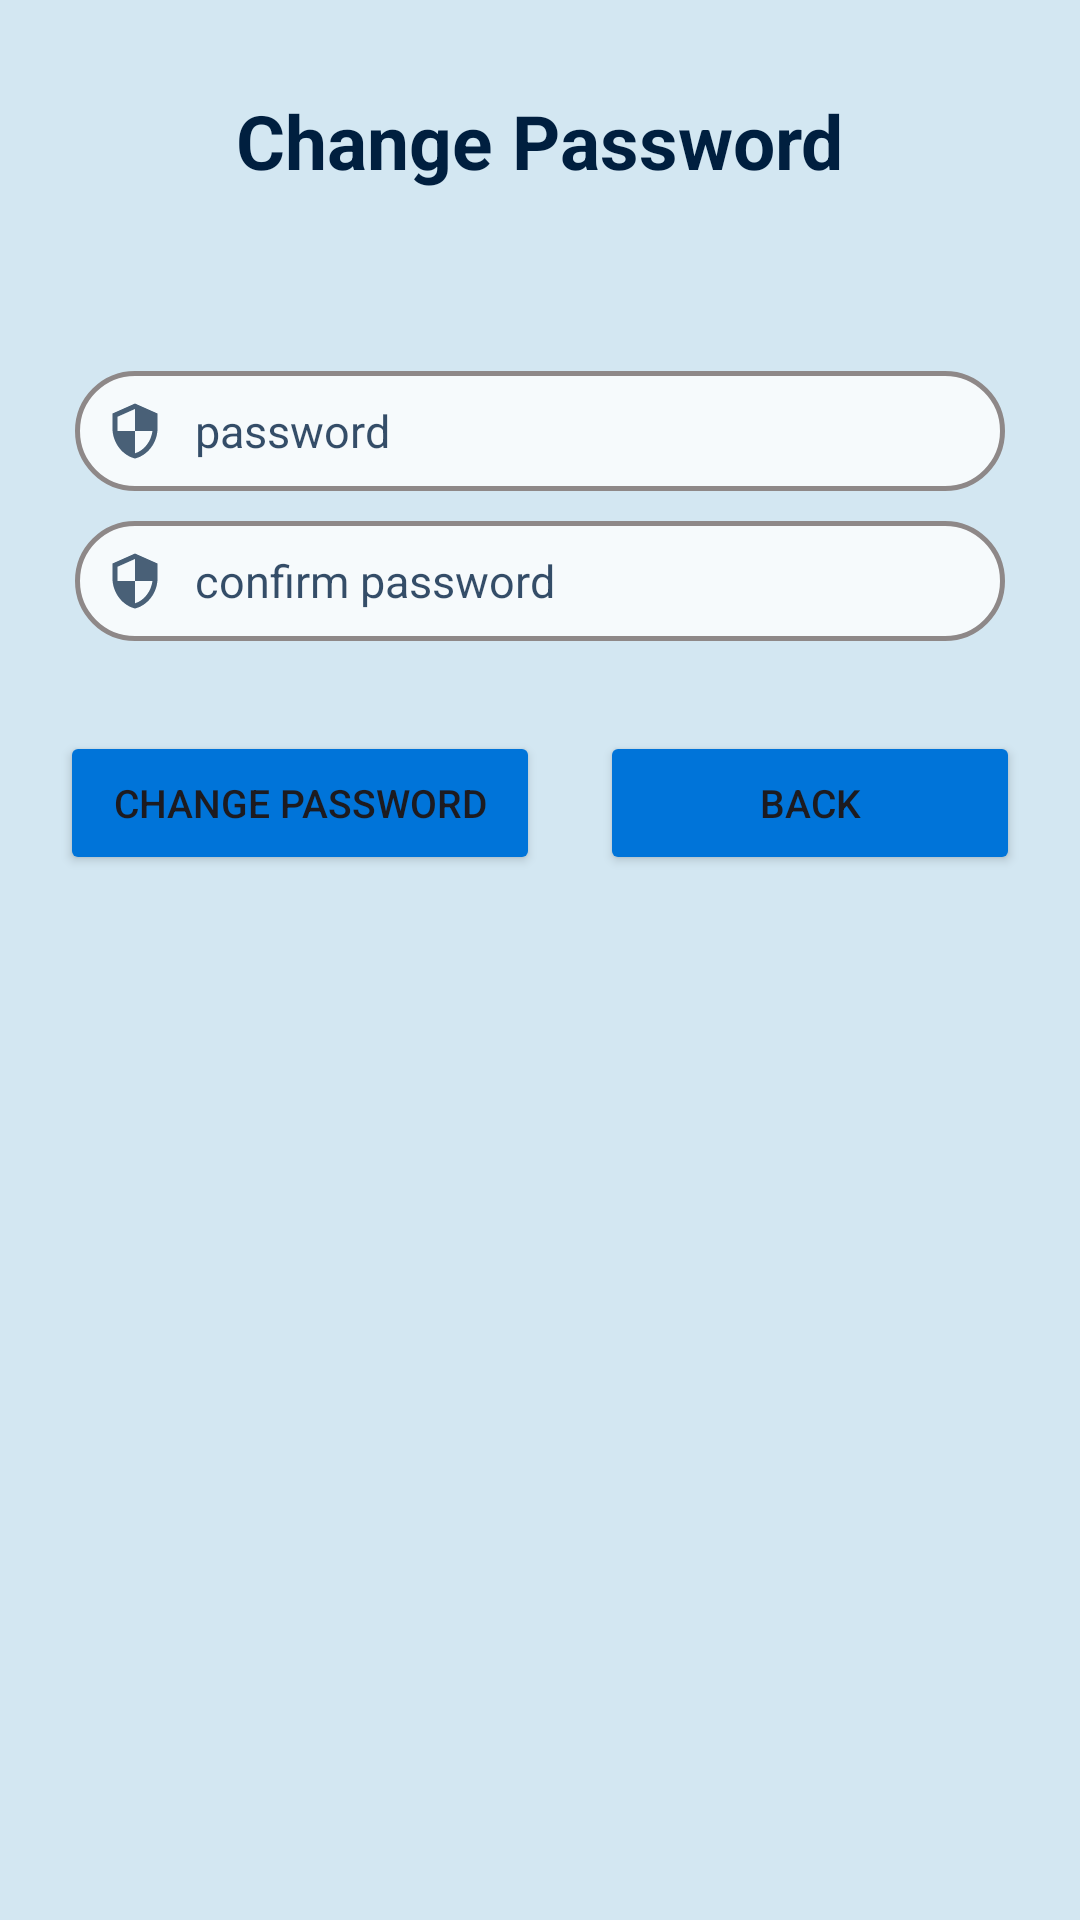

Write the Android layout XML for this screen, with the resource values it uses.
<!-- AndroidManifest.xml: application theme Theme.TechGlaz -->
<!-- res/layout/change_password.xml -->
<?xml version="1.0" encoding="utf-8"?>
<LinearLayout xmlns:android="http://schemas.android.com/apk/res/android"
    android:layout_width="match_parent"
    android:layout_height="320dp"
    android:orientation="vertical"
    android:background="#85ADD8E6">

    <TextView
        android:layout_width="wrap_content"
        android:layout_height="wrap_content"
        android:layout_gravity="center"
        android:text="Change Password"
        android:textSize="25sp"
        android:textStyle="bold"
        android:textColor="#001F3F"
        android:padding="10dp"
        android:layout_marginTop="20dp"
        android:layout_marginBottom="50dp"
        />

    <EditText
        android:id="@+id/forgotpass_password"
        android:layout_width="match_parent"
        android:layout_height="40dp"
        android:background="@drawable/edittext_background"
        android:hint="password"
        android:layout_marginHorizontal="25dp"
        android:layout_marginBottom="10dp"
        android:paddingHorizontal="10dp"
        android:inputType="textPassword"
        android:textColorHint = "#C9001F3F"
        android:textSize="15sp"
        android:textColor="#001F3F"
        android:drawableLeft="@drawable/baseline_security_24"
        android:drawablePadding="10dp"/>

    <EditText
        android:id="@+id/forgotpass_confm_password"
        android:layout_width="match_parent"
        android:layout_height="40dp"
        android:background="@drawable/edittext_background"
        android:hint="confirm password"
        android:layout_marginHorizontal="25dp"
        android:layout_marginBottom="10dp"
        android:paddingHorizontal="10dp"
        android:inputType="textPassword"
        android:textColorHint = "#C9001F3F"
        android:textSize="15sp"
        android:textColor="#001F3F"
        android:drawableLeft="@drawable/baseline_security_24"
        android:drawablePadding="10dp"/>

    <LinearLayout
        android:layout_marginVertical="20dp"
        android:layout_width="match_parent"
        android:layout_height="wrap_content"
        android:orientation="horizontal"
        android:weightSum="2">

        <Button
            android:id="@+id/changePass_btn"
            android:layout_width="fill_parent"
            android:layout_height="wrap_content"
            android:text="Change Password"
            android:layout_weight="1"
            android:textSize="13sp"
            android:layout_marginStart="20dp"
            android:backgroundTint="#0074D9"
            />

        <Button
            android:id="@+id/back_btn"
            android:layout_width="fill_parent"
            android:layout_height="wrap_content"
            android:text="Back"
            android:layout_weight="1"
            android:layout_marginHorizontal="20dp"
            android:backgroundTint="#0074D9"
            android:textSize="13sp"
            />
    </LinearLayout>


</LinearLayout>
<!-- resources referenced by this layout -->
<resources>
  <!-- drawable baseline_security_24 (drawable) -->
  <vector xmlns:android="http://schemas.android.com/apk/res/android" android:alpha="0.9" android:height="20dp" android:tint="#C9001F3F" android:viewportHeight="24" android:viewportWidth="24" android:width="20dp">
        
      <path android:fillColor="@android:color/white" android:pathData="M12,1L3,5v6c0,5.55 3.84,10.74 9,12 5.16,-1.26 9,-6.45 9,-12L21,5l-9,-4zM12,11.99h7c-0.53,4.12 -3.28,7.79 -7,8.94L12,12L5,12L5,6.3l7,-3.11v8.8z"/>
      
  </vector>
  <!-- drawable edittext_background (drawable) -->
  <?xml version="1.0" encoding="utf-8"?>
  <selector xmlns:android="http://schemas.android.com/apk/res/android">
      <item>
          <shape android:shape="rectangle">
              <stroke android:color="#8E8888"
                  android:width="1.5dp"/>
              <solid android:color="#CEFFFFFF"/>
              <corners android:radius="20dp"/>
          </shape>
      </item>
  </selector>
  <style name="Theme.TechGlaz" parent="Base.Theme.TechGlaz" />
  <style name="Base.Theme.TechGlaz" parent="Theme.Material3.DayNight.NoActionBar">
          
          
      </style>
</resources>
